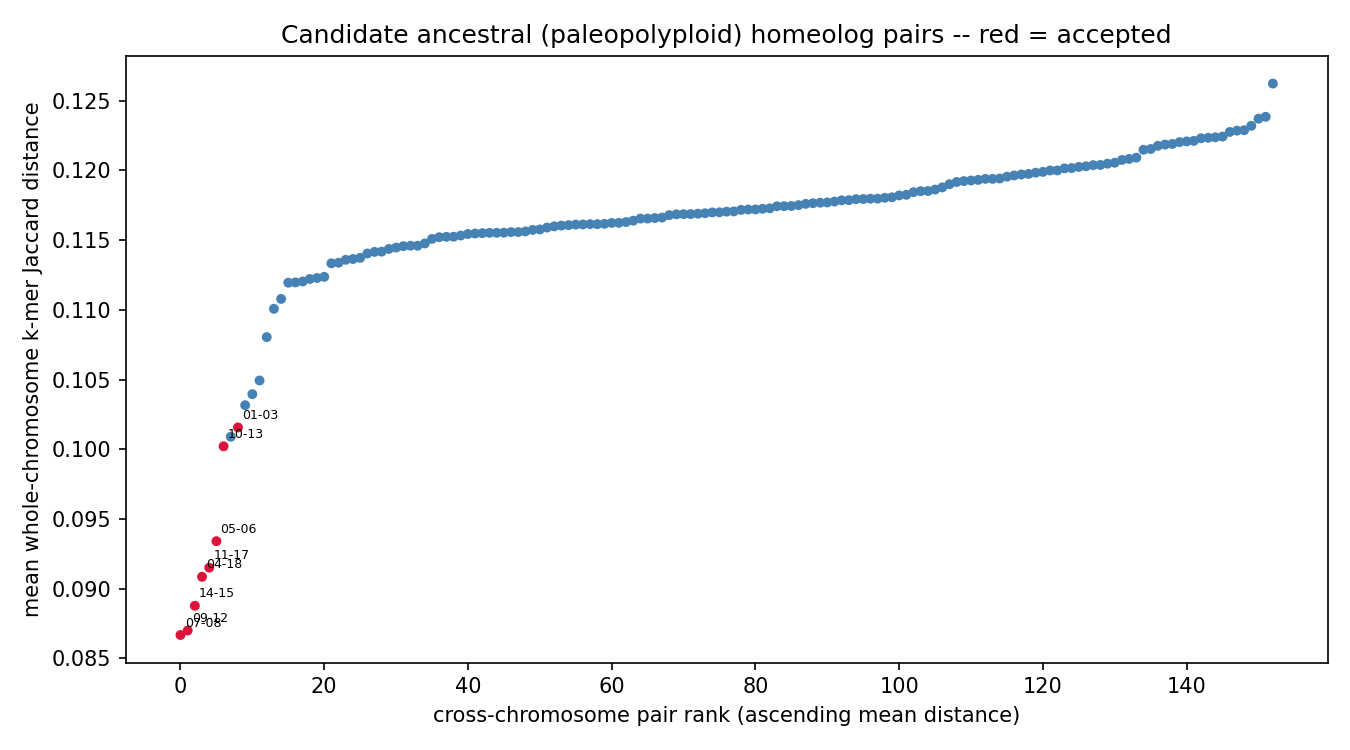

Data behind this chart, as committed beside it:
chrom_a	chrom_b	mean_distance	z_score	p_value	q_value	n_haplotype_copy_pairs	resolution_limited	n_resolution_limited_of_total
chr07	chr08	0.08668	-10.9	0	0	4	False	0/4
chr09	chr12	0.087	-10.78	0	0	4	False	0/4
chr14	chr15	0.08878	-10.16	0	0	4	False	0/4
chr04	chr18	0.09086	-9.431	0	0	4	False	0/4
chr11	chr17	0.09151	-9.201	0	0	4	False	0/4
chr05	chr06	0.09341	-8.535	0	0	4	False	0/4
chr10	chr13	0.1002	-6.147	3.94186e-10	8.61577e-09	4	False	0/4
chr01	chr03	0.1016	-5.673	6.99734e-09	1.18955e-07	4	False	0/4
